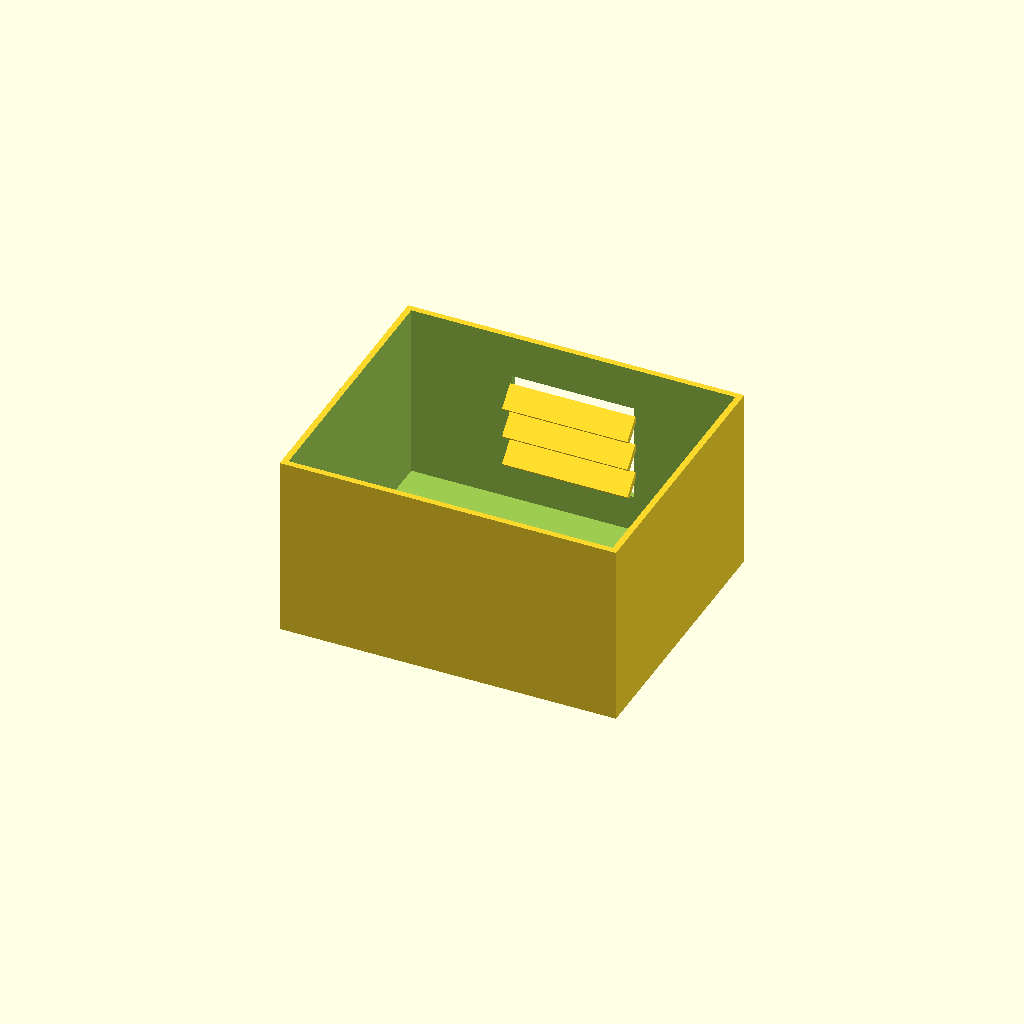
Cell 1 — every parameter at its default value.
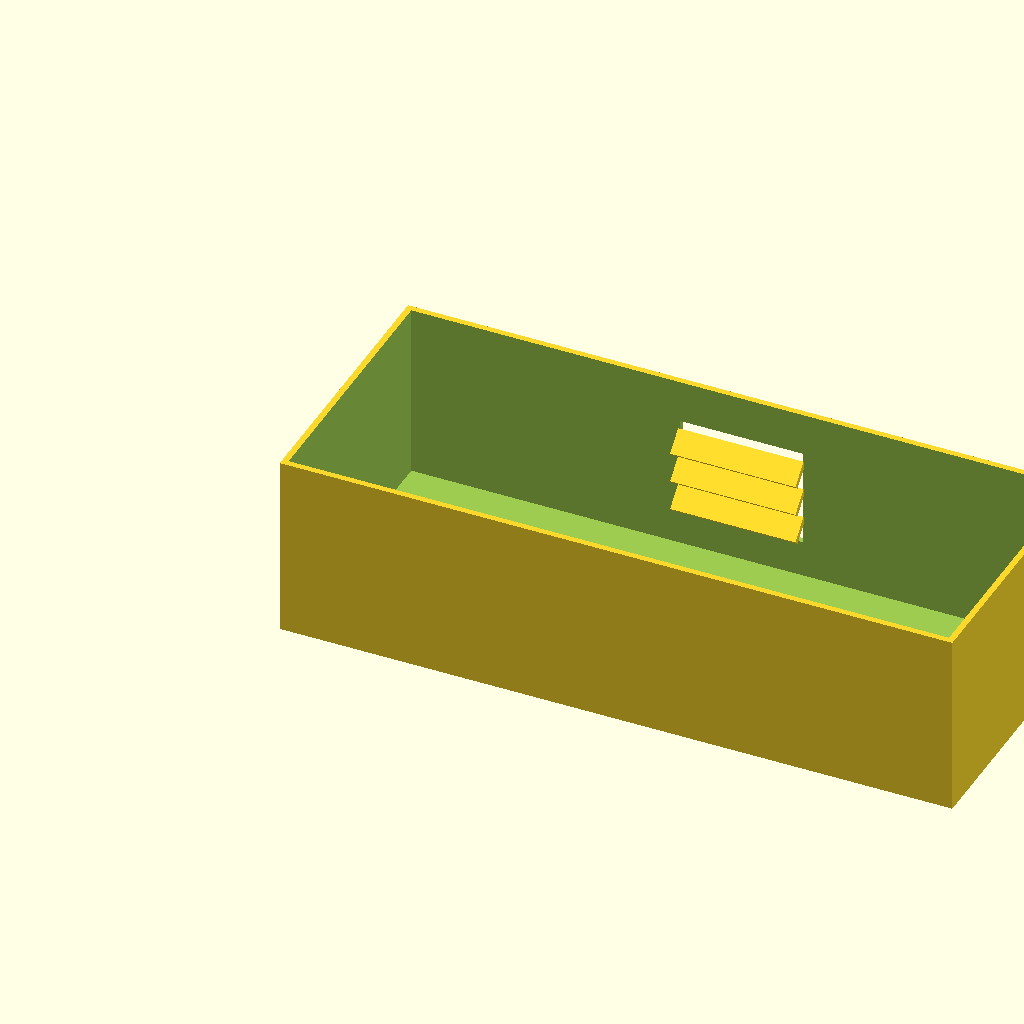
Cell 2: box_l = 220 (everything else at default).
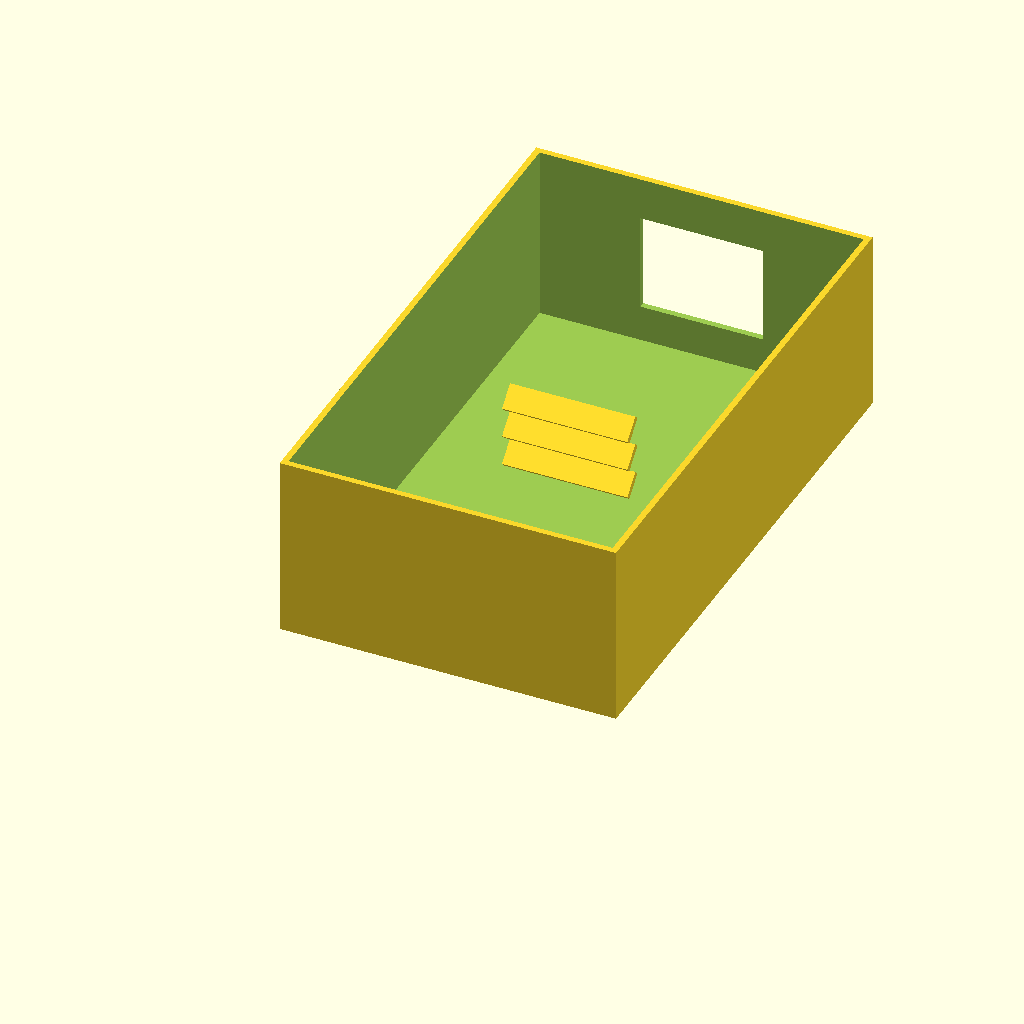
Cell 3: box_w = 180 (everything else at default).
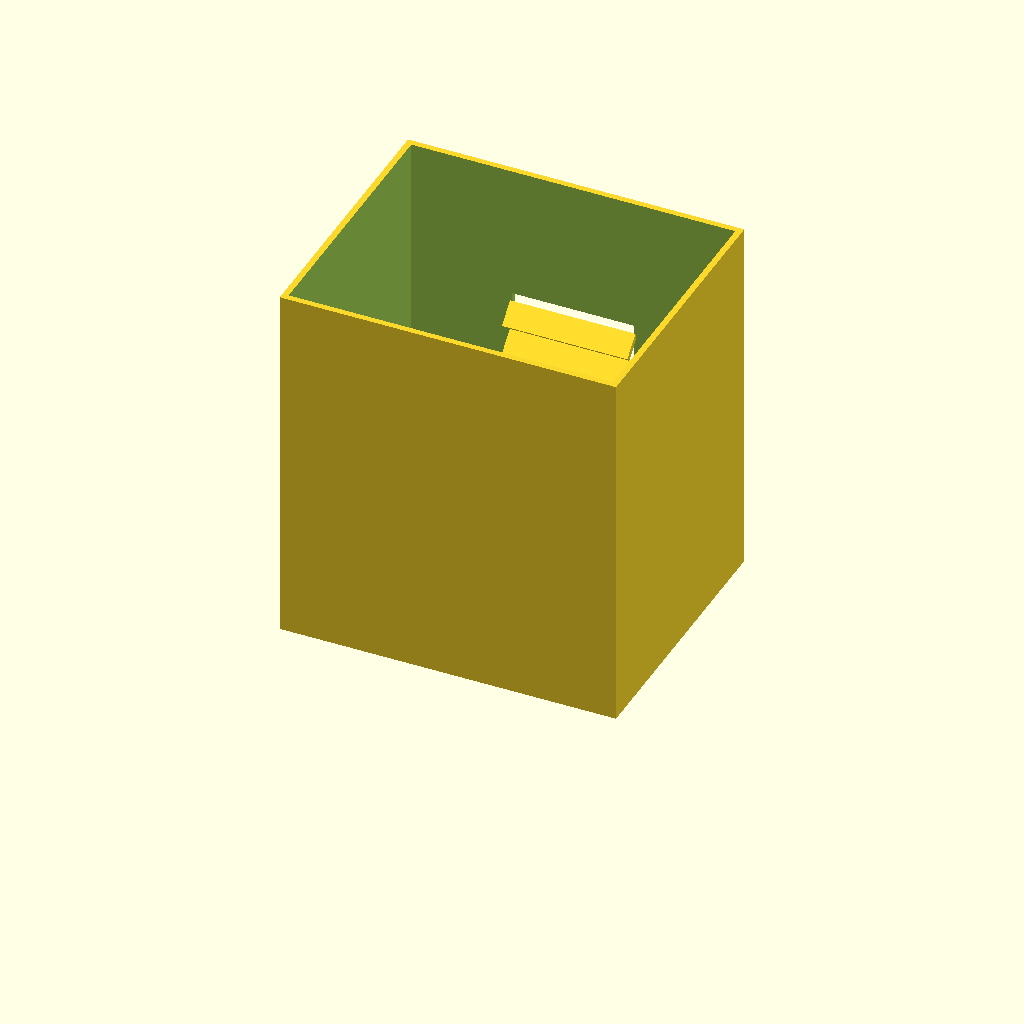
Cell 4: box_h = 120 (everything else at default).
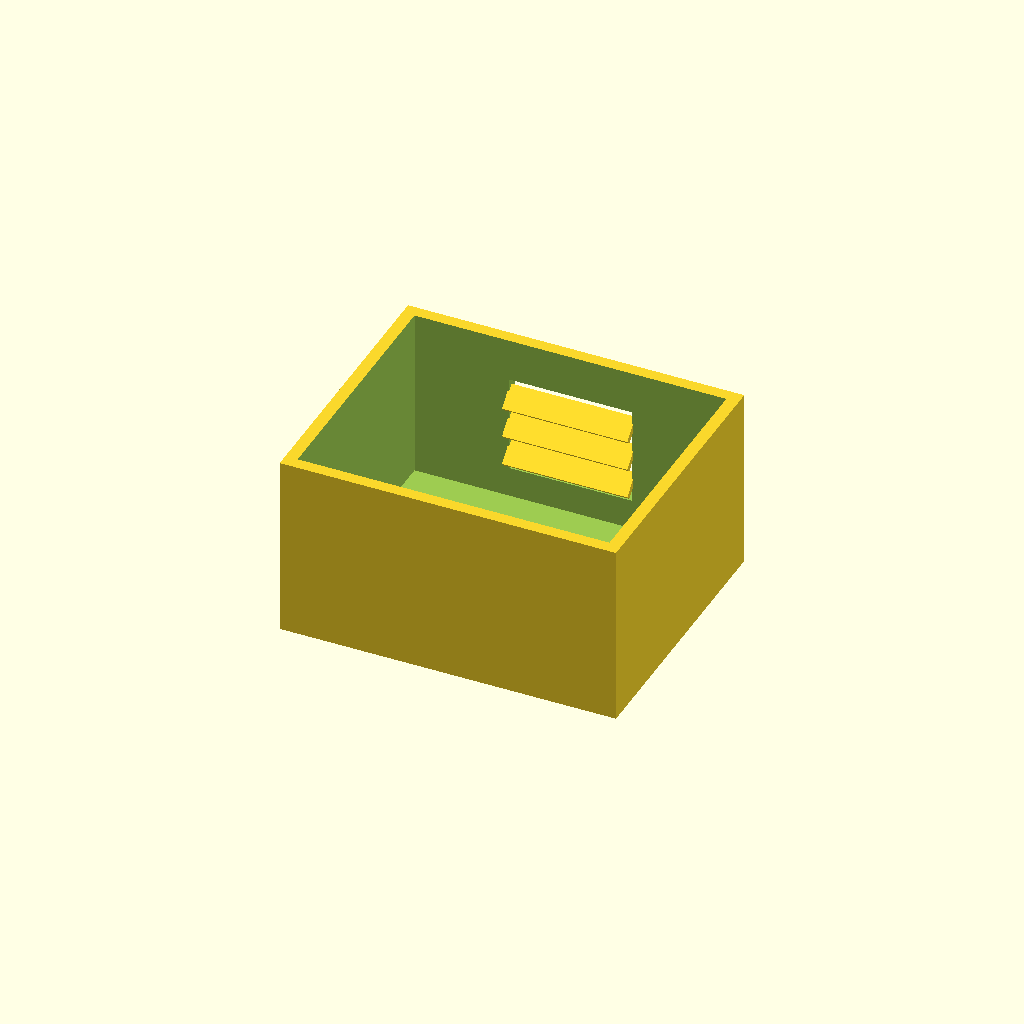
Cell 5: the same model with wall_t = 4.
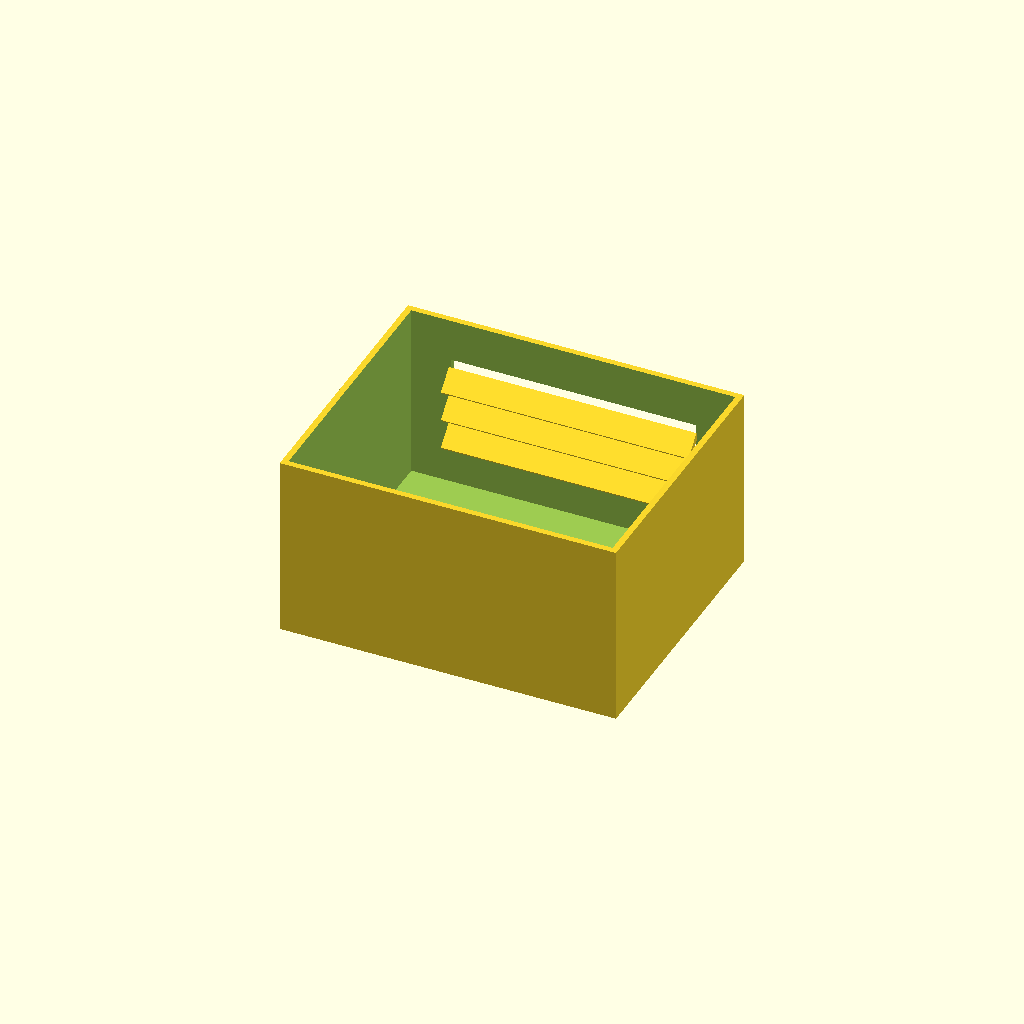
Cell 6 — win_l set to 80, the other parameters unchanged.
One fixed orthographic camera (rotation 55°, 0°, 25°; colour scheme Cornfield) for every cell.
OpenSCAD source file optional_data/data/solid2/ventbox/part_0157.scad:
$fn = 32;

// ----------------------------------------------------------------------
// Vent box: louvers enclosure
// ----------------------------------------------------------------------

// --- parameters (mm) ---
box_l = 110;              // box length, X
box_w = 90;               // box width, Y
box_h = 60;               // box height, Z
wall_t = 2;               // shell wall thickness
win_l = 40;               // vent window width, X
win_h = 32;               // vent window height, Z
slat_t = 2;               // louver slat thickness
slat_d = 8;               // louver slat depth
slat_a = 45;              // louver slat angle, degrees
slat_pitch = 10;          // louver pitch
slat_yc = 85.46;          // slat centreline Y

win_z0 = (box_h - win_h) / 2;  // window lower edge Z
n_slats = 3;  // louver count
slat_z0 = win_z0 + (win_h - (n_slats - 1) * slat_pitch) / 2;

difference() {
  union() {
    difference() {
      cube([box_l, box_w, box_h]);
  translate([wall_t, wall_t, wall_t])
    cube([box_l - 2 * wall_t, box_w - 2 * wall_t, box_h]);
  translate([(box_l - win_l) / 2, box_w - wall_t - 1, win_z0])
    cube([win_l, wall_t + 2, win_h]);
    }
    for (i = [0 : n_slats - 1])
      translate([box_l / 2, slat_yc, slat_z0 + i * slat_pitch])
        rotate([slat_a, 0, 0])
          cube([win_l + 1, slat_d, slat_t], center = true);
  }
}
Customizer parameters (derived from the source; name, type, default, range or options):
box_l: number, default 110
box_w: number, default 90
box_h: number, default 60
wall_t: number, default 2
win_l: number, default 40
win_h: number, default 32
slat_t: number, default 2
slat_d: number, default 8
slat_a: number, default 45
slat_pitch: number, default 10
slat_yc: number, default 85.46
n_slats: number, default 3
